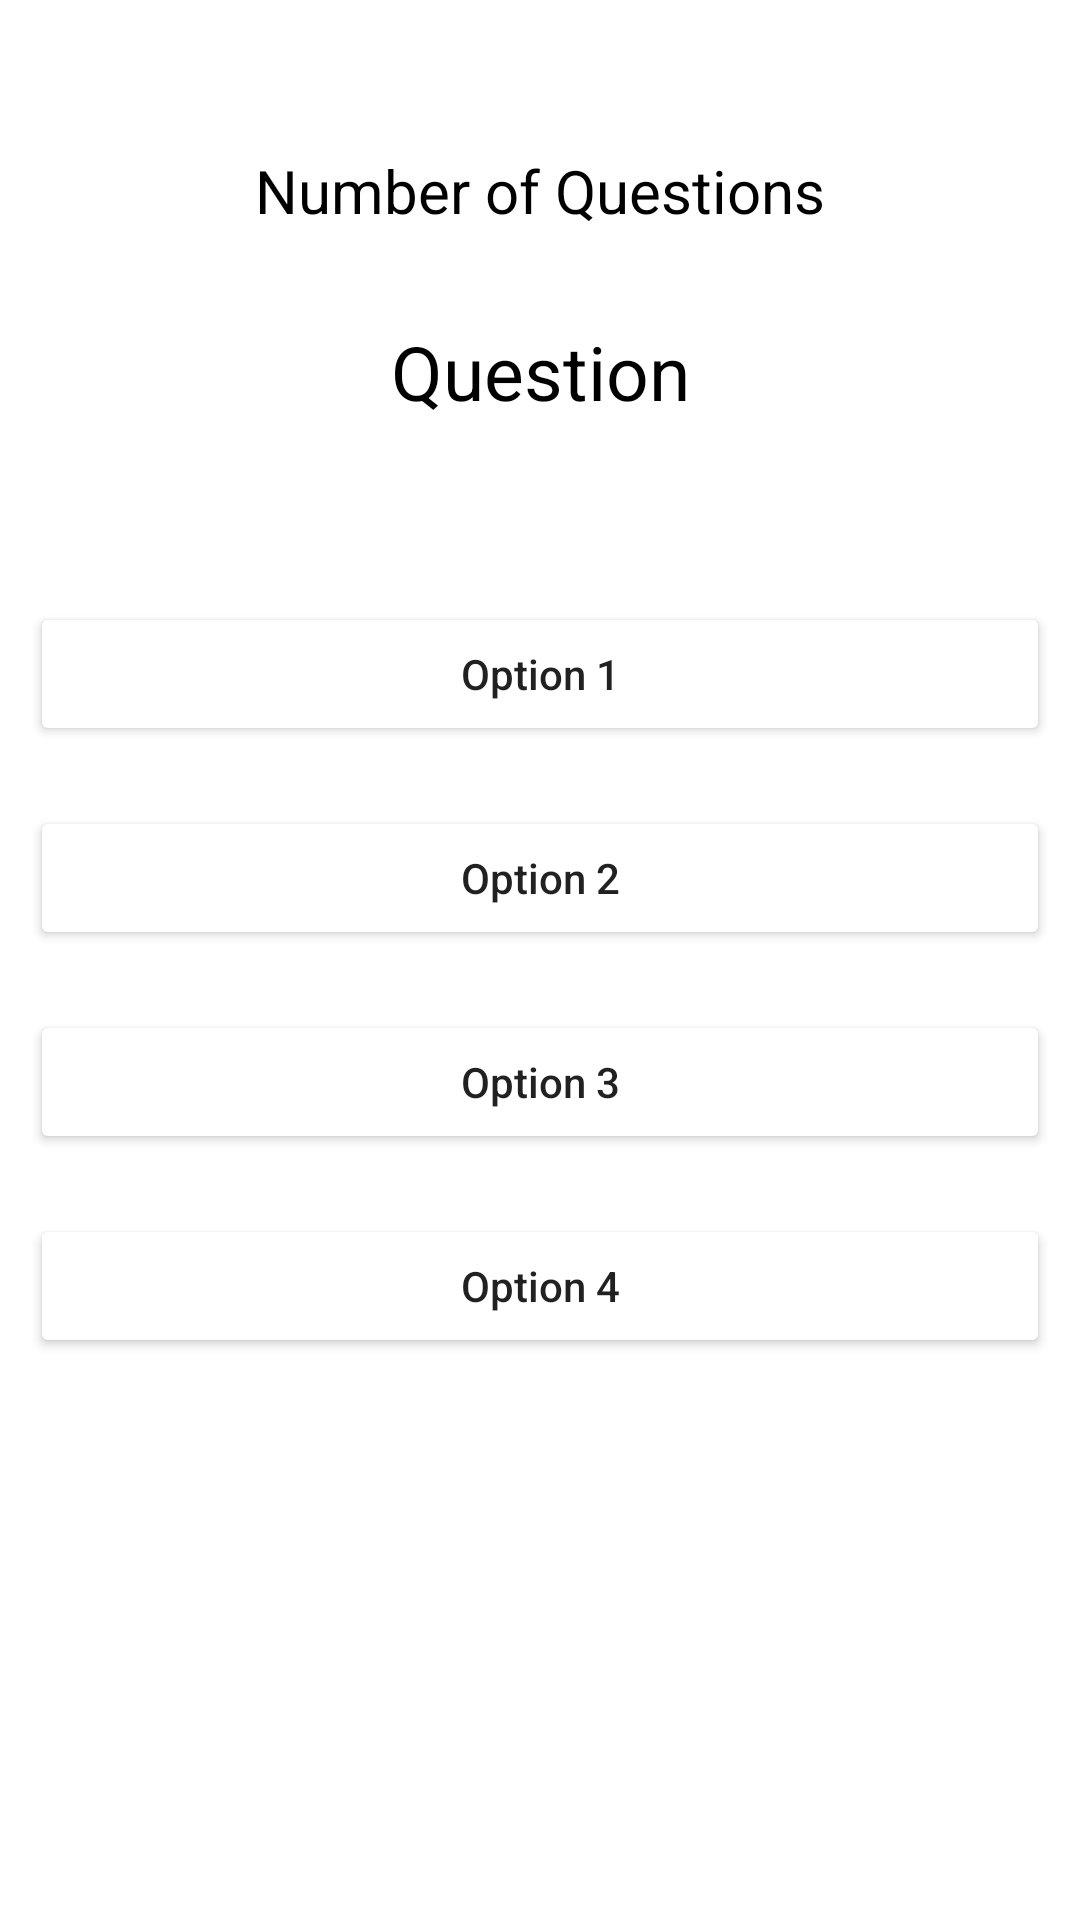

This screen was rendered from an Android layout file. Write that file and the resources it references.
<!-- AndroidManifest.xml: application theme AppTheme.NoActionBar -->
<!-- res/layout/activity_quiz.xml -->
<?xml version="1.0" encoding="utf-8"?>
<RelativeLayout xmlns:android="http://schemas.android.com/apk/res/android"
    xmlns:app="http://schemas.android.com/apk/res-auto"
    xmlns:tools="http://schemas.android.com/tools"
    android:layout_width="match_parent"
    android:layout_height="match_parent"
    tools:context=".MainActivity">

    <TextView
        android:id="@+id/tvQuestionAttempted"
        android:layout_width="match_parent"
        android:layout_height="wrap_content"
        android:layout_marginTop="50dp"
        android:gravity="center"
        android:text="Number of Questions"
        android:textAlignment="center"
        android:textAllCaps="false"
        android:textColor="@color/black"
        android:textSize="20sp" />

    <TextView
        android:id="@+id/tvQuestion"
        android:layout_width="match_parent"
        android:layout_height="wrap_content"
        android:layout_below="@+id/tvQuestionAttempted"
        android:layout_marginTop="30dp"
        android:gravity="center"
        android:text="Question"
        android:textAlignment="center"
        android:textColor="@color/black"
        android:textSize="25sp" />

    <LinearLayout
        android:layout_width="match_parent"
        android:layout_height="wrap_content"
        android:layout_below="@+id/tvQuestion"
        android:layout_marginTop="50dp"
        android:orientation="vertical">

        <Button
            android:id="@+id/btOption1"
            android:layout_width="match_parent"
            android:layout_height="match_parent"
            android:layout_margin="10dp"
            android:backgroundTint="@color/math"
            android:padding="4dp"
            android:text="Option 1"
            android:textAllCaps="false" />

        <Button
            android:id="@+id/btOption2"
            android:layout_width="match_parent"
            android:layout_height="match_parent"
            android:layout_margin="10dp"
            android:backgroundTint="@color/math"
            android:padding="4dp"
            android:text="Option 2"
            android:textAllCaps="false" />

        <Button
            android:id="@+id/btOption3"
            android:layout_width="match_parent"
            android:layout_height="match_parent"
            android:layout_margin="10dp"
            android:backgroundTint="@color/math"
            android:padding="4dp"
            android:text="Option 3"
            android:textAllCaps="false" />

        <Button
            android:id="@+id/btOption4"
            android:layout_width="match_parent"
            android:layout_height="match_parent"
            android:layout_margin="10dp"
            android:backgroundTint="@color/math"
            android:padding="4dp"
            android:text="Option 4"
            android:textAllCaps="false" />

    </LinearLayout>

</RelativeLayout>
<!-- resources referenced by this layout -->
<resources>
  <color name="black">#FF000000</color>
  <style name="AppTheme.NoActionBar" parent="Theme.MaterialComponents.DayNight.DarkActionBar">
          <item name="windowActionBar">false</item>
          <item name="windowNoTitle">true</item>
          <item name="android:windowFullscreen">false</item>
      </style>
</resources>
